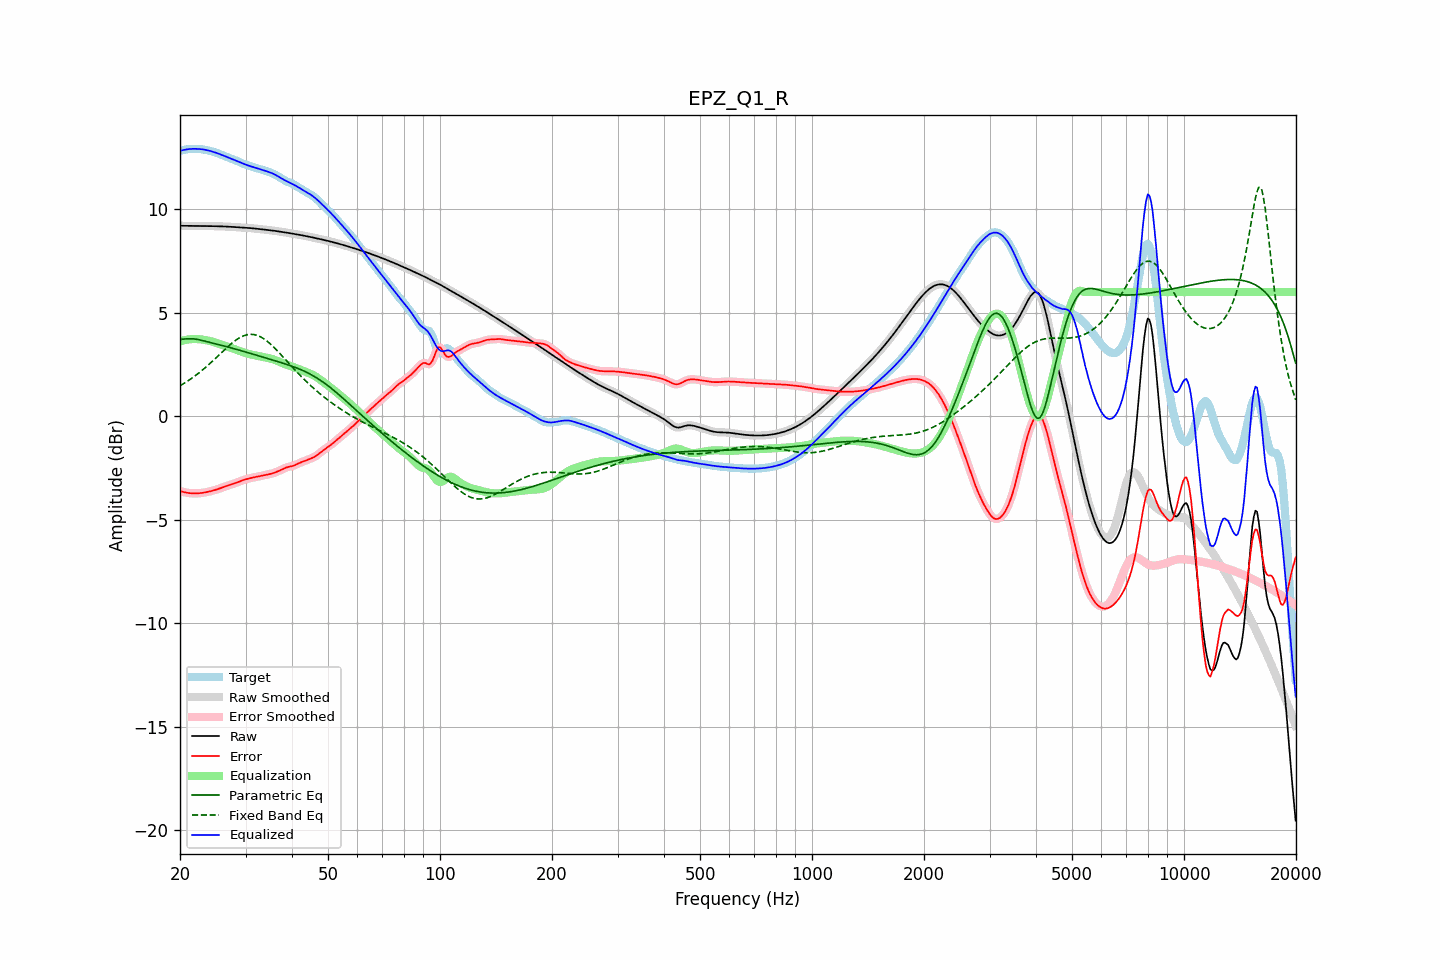

Values plotted in this chart, from the file beside it:
frequency, raw, error, smoothed, error_smoothed, equalization, parametric_eq, fixed_band_eq, equalized_raw, equalized_smoothed, target
20.00, 9.21, -3.62, 9.21, -3.62, 3.62, 3.71, 1.47, 12.82, 12.82, 12.82
20.20, 9.21, -3.64, 9.21, -3.64, 3.64, 3.72, 1.52, 12.85, 12.85, 12.85
20.40, 9.20, -3.66, 9.20, -3.66, 3.66, 3.73, 1.56, 12.87, 12.87, 12.87
20.61, 9.20, -3.68, 9.20, -3.68, 3.68, 3.73, 1.61, 12.88, 12.88, 12.88
20.81, 9.20, -3.69, 9.20, -3.69, 3.69, 3.74, 1.66, 12.90, 12.90, 12.90
21.02, 9.20, -3.71, 9.20, -3.71, 3.71, 3.74, 1.71, 12.91, 12.91, 12.91
21.23, 9.20, -3.72, 9.20, -3.72, 3.72, 3.75, 1.76, 12.91, 12.91, 12.92
21.44, 9.20, -3.73, 9.20, -3.73, 3.72, 3.74, 1.82, 12.92, 12.92, 12.92
21.66, 9.20, -3.73, 9.20, -3.73, 3.73, 3.74, 1.87, 12.92, 12.92, 12.92
21.87, 9.19, -3.73, 9.19, -3.73, 3.73, 3.73, 1.93, 12.93, 12.93, 12.93
22.09, 9.19, -3.73, 9.19, -3.73, 3.73, 3.72, 1.99, 12.92, 12.92, 12.92
22.31, 9.19, -3.73, 9.19, -3.73, 3.73, 3.71, 2.05, 12.92, 12.92, 12.92
22.54, 9.19, -3.72, 9.19, -3.72, 3.72, 3.69, 2.11, 12.92, 12.92, 12.92
22.76, 9.19, -3.71, 9.19, -3.71, 3.71, 3.68, 2.17, 12.91, 12.91, 12.91
22.99, 9.19, -3.70, 9.19, -3.70, 3.70, 3.66, 2.23, 12.90, 12.90, 12.90
23.22, 9.19, -3.69, 9.19, -3.69, 3.69, 3.64, 2.30, 12.89, 12.89, 12.89
23.45, 9.19, -3.68, 9.19, -3.68, 3.68, 3.62, 2.37, 12.87, 12.87, 12.87
23.69, 9.19, -3.66, 9.19, -3.66, 3.66, 3.60, 2.44, 12.86, 12.86, 12.86
23.92, 9.19, -3.64, 9.19, -3.64, 3.64, 3.58, 2.50, 12.84, 12.84, 12.84
24.16, 9.19, -3.63, 9.19, -3.63, 3.63, 3.56, 2.58, 12.82, 12.82, 12.82
24.40, 9.19, -3.61, 9.19, -3.61, 3.61, 3.54, 2.65, 12.80, 12.80, 12.80
24.65, 9.19, -3.58, 9.19, -3.58, 3.58, 3.52, 2.72, 12.77, 12.77, 12.77
24.89, 9.19, -3.56, 9.19, -3.56, 3.56, 3.50, 2.79, 12.75, 12.75, 12.75
25.14, 9.18, -3.54, 9.18, -3.54, 3.54, 3.48, 2.87, 12.72, 12.72, 12.72
25.39, 9.18, -3.51, 9.18, -3.51, 3.51, 3.46, 2.94, 12.69, 12.69, 12.69
25.65, 9.18, -3.48, 9.18, -3.48, 3.48, 3.44, 3.02, 12.66, 12.66, 12.66
25.91, 9.18, -3.46, 9.18, -3.46, 3.46, 3.42, 3.09, 12.63, 12.63, 12.63
26.16, 9.17, -3.43, 9.17, -3.43, 3.43, 3.40, 3.16, 12.60, 12.60, 12.60
26.43, 9.17, -3.40, 9.17, -3.40, 3.40, 3.38, 3.24, 12.57, 12.57, 12.57
26.69, 9.17, -3.37, 9.17, -3.37, 3.37, 3.36, 3.31, 12.54, 12.54, 12.54
26.96, 9.16, -3.34, 9.16, -3.34, 3.35, 3.34, 3.38, 12.51, 12.51, 12.51
27.23, 9.16, -3.32, 9.16, -3.32, 3.32, 3.32, 3.45, 12.48, 12.48, 12.48
27.50, 9.15, -3.29, 9.15, -3.29, 3.29, 3.30, 3.51, 12.45, 12.45, 12.45
27.77, 9.15, -3.27, 9.15, -3.27, 3.27, 3.28, 3.57, 12.42, 12.42, 12.42
28.05, 9.14, -3.24, 9.14, -3.24, 3.24, 3.26, 3.64, 12.38, 12.38, 12.39
28.33, 9.14, -3.22, 9.14, -3.22, 3.21, 3.23, 3.69, 12.35, 12.35, 12.36
28.62, 9.13, -3.19, 9.13, -3.19, 3.18, 3.21, 3.74, 12.32, 12.32, 12.32
28.90, 9.13, -3.16, 9.13, -3.16, 3.16, 3.19, 3.79, 12.28, 12.28, 12.28
29.19, 9.12, -3.12, 9.12, -3.12, 3.13, 3.17, 3.83, 12.25, 12.25, 12.25
29.48, 9.12, -3.09, 9.12, -3.10, 3.10, 3.15, 3.87, 12.22, 12.22, 12.21
29.78, 9.12, -3.07, 9.12, -3.07, 3.07, 3.12, 3.90, 12.19, 12.19, 12.19
30.08, 9.11, -3.05, 9.11, -3.05, 3.05, 3.10, 3.92, 12.16, 12.16, 12.16
30.38, 9.10, -3.03, 9.10, -3.03, 3.03, 3.08, 3.94, 12.13, 12.13, 12.13
30.68, 9.10, -3.01, 9.10, -3.01, 3.01, 3.06, 3.95, 12.10, 12.10, 12.10
30.99, 9.09, -2.99, 9.09, -2.99, 2.99, 3.03, 3.96, 12.08, 12.08, 12.08
31.30, 9.08, -2.97, 9.08, -2.97, 2.97, 3.01, 3.95, 12.05, 12.05, 12.05
31.61, 9.08, -2.95, 9.08, -2.95, 2.95, 2.99, 3.95, 12.03, 12.03, 12.03
31.93, 9.07, -2.94, 9.07, -2.94, 2.94, 2.96, 3.93, 12.01, 12.01, 12.01
32.24, 9.06, -2.92, 9.06, -2.92, 2.92, 2.94, 3.91, 11.98, 11.98, 11.98
32.57, 9.05, -2.91, 9.05, -2.91, 2.91, 2.92, 3.87, 11.96, 11.96, 11.96
32.89, 9.04, -2.90, 9.04, -2.90, 2.89, 2.89, 3.84, 11.94, 11.94, 11.94
33.22, 9.03, -2.88, 9.03, -2.88, 2.88, 2.87, 3.80, 11.91, 11.91, 11.91
33.55, 9.03, -2.86, 9.03, -2.86, 2.86, 2.85, 3.75, 11.89, 11.89, 11.89
33.89, 9.02, -2.84, 9.02, -2.84, 2.85, 2.82, 3.70, 11.86, 11.86, 11.86
34.23, 9.01, -2.83, 9.01, -2.83, 2.83, 2.80, 3.64, 11.84, 11.84, 11.83
34.57, 9.00, -2.81, 9.00, -2.81, 2.81, 2.78, 3.57, 11.81, 11.81, 11.81
34.92, 8.99, -2.80, 8.99, -2.80, 2.79, 2.75, 3.51, 11.78, 11.78, 11.79
35.27, 8.98, -2.78, 8.98, -2.78, 2.77, 2.73, 3.44, 11.75, 11.75, 11.76
35.62, 8.97, -2.75, 8.97, -2.75, 2.75, 2.71, 3.36, 11.72, 11.72, 11.72
35.97, 8.96, -2.73, 8.96, -2.73, 2.72, 2.68, 3.29, 11.68, 11.68, 11.69
... 635 more rows
